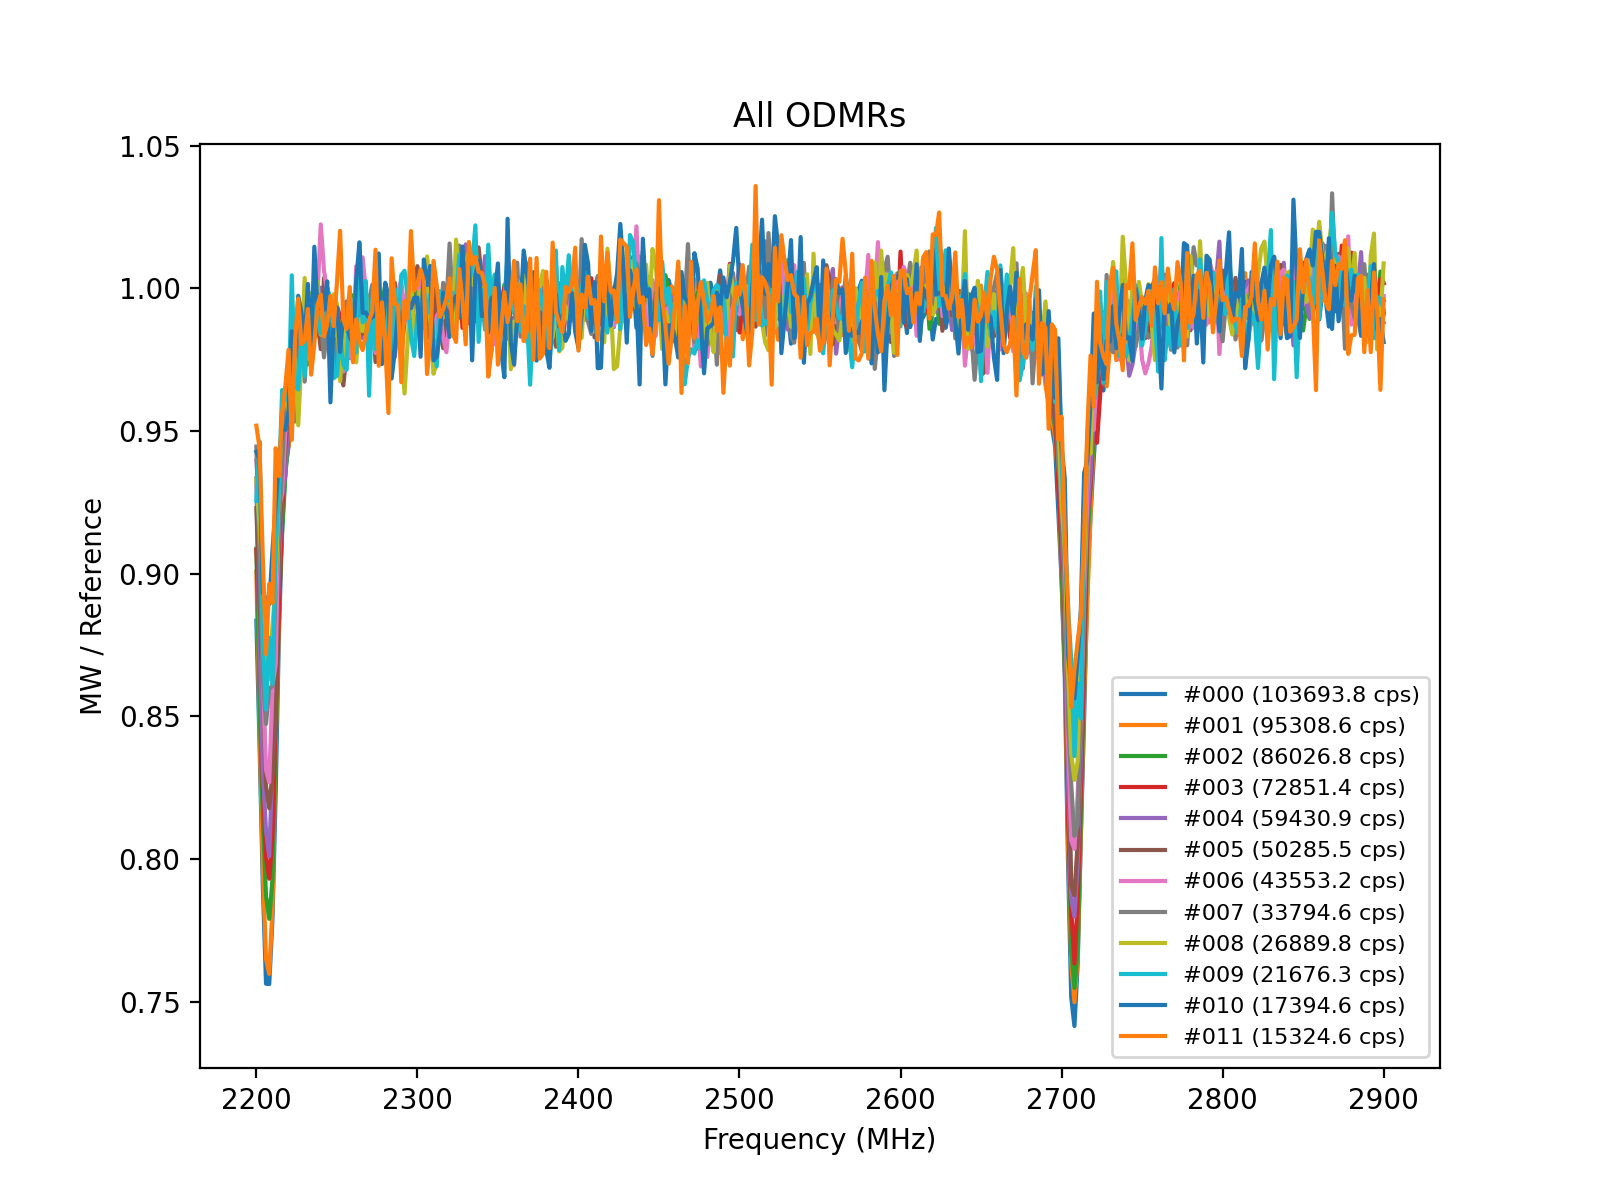

Values plotted in this chart, from the file beside it:
index, timestamp, cps_prior, frequency_MHz, signal, reference, ratio
0, 2026-02-06 00:57:27, 103694, 2200, 80232, 90810, 0.8835
0, 2026-02-06 00:57:27, 103694, 2202, 76857, 91535, 0.8396
0, 2026-02-06 00:57:27, 103694, 2204, 72179, 91284, 0.7907
0, 2026-02-06 00:57:27, 103694, 2206, 69218, 91524, 0.7563
0, 2026-02-06 00:57:27, 103694, 2208, 69817, 92329, 0.7562
0, 2026-02-06 00:57:27, 103694, 2210, 72315, 92820, 0.7791
0, 2026-02-06 00:57:27, 103694, 2212, 77016, 93559, 0.8232
0, 2026-02-06 00:57:27, 103694, 2214, 82440, 93847, 0.8785
0, 2026-02-06 00:57:27, 103694, 2216, 86355, 94219, 0.9165
0, 2026-02-06 00:57:27, 103694, 2218, 88321, 94298, 0.9366
0, 2026-02-06 00:57:27, 103694, 2220, 90290, 95581, 0.9446
0, 2026-02-06 00:57:27, 103694, 2222, 91105, 95603, 0.953
0, 2026-02-06 00:57:27, 103694, 2224, 92823, 96527, 0.9616
0, 2026-02-06 00:57:27, 103694, 2226, 93650, 96672, 0.9687
0, 2026-02-06 00:57:27, 103694, 2228, 94332, 96974, 0.9728
0, 2026-02-06 00:57:27, 103694, 2230, 95889, 97687, 0.9816
0, 2026-02-06 00:57:27, 103694, 2232, 95999, 97560, 0.984
0, 2026-02-06 00:57:27, 103694, 2234, 96424, 97907, 0.9849
0, 2026-02-06 00:57:27, 103694, 2236, 96224, 97850, 0.9834
0, 2026-02-06 00:57:27, 103694, 2238, 96535, 97956, 0.9855
0, 2026-02-06 00:57:27, 103694, 2240, 96561, 97506, 0.9903
0, 2026-02-06 00:57:27, 103694, 2242, 96381, 97422, 0.9893
0, 2026-02-06 00:57:27, 103694, 2244, 96060, 97488, 0.9854
0, 2026-02-06 00:57:27, 103694, 2246, 96513, 96977, 0.9952
0, 2026-02-06 00:57:27, 103694, 2248, 96776, 97682, 0.9907
0, 2026-02-06 00:57:27, 103694, 2250, 97016, 98089, 0.9891
0, 2026-02-06 00:57:27, 103694, 2252, 97083, 98625, 0.9844
0, 2026-02-06 00:57:27, 103694, 2254, 97705, 98573, 0.9912
0, 2026-02-06 00:57:27, 103694, 2256, 97587, 98736, 0.9884
0, 2026-02-06 00:57:27, 103694, 2258, 98546, 99617, 0.9892
0, 2026-02-06 00:57:27, 103694, 2260, 99062, 99632, 0.9943
0, 2026-02-06 00:57:27, 103694, 2262, 99475, 99708, 0.9977
0, 2026-02-06 00:57:27, 103694, 2264, 99484, 99901, 0.9958
0, 2026-02-06 00:57:27, 103694, 2266, 98948, 100254, 0.987
0, 2026-02-06 00:57:27, 103694, 2268, 99071, 99405, 0.9966
0, 2026-02-06 00:57:27, 103694, 2270, 99276, 99667, 0.9961
0, 2026-02-06 00:57:27, 103694, 2272, 99229, 99858, 0.9937
0, 2026-02-06 00:57:27, 103694, 2274, 99354, 99944, 0.9941
0, 2026-02-06 00:57:27, 103694, 2276, 99310, 99779, 0.9953
0, 2026-02-06 00:57:27, 103694, 2278, 99243, 100263, 0.9898
0, 2026-02-06 00:57:27, 103694, 2280, 99882, 100378, 0.9951
0, 2026-02-06 00:57:27, 103694, 2282, 100190, 101105, 0.991
0, 2026-02-06 00:57:27, 103694, 2284, 99894, 100877, 0.9903
0, 2026-02-06 00:57:27, 103694, 2286, 99555, 100462, 0.991
0, 2026-02-06 00:57:27, 103694, 2288, 99864, 100882, 0.9899
0, 2026-02-06 00:57:27, 103694, 2290, 99987, 100408, 0.9958
0, 2026-02-06 00:57:27, 103694, 2292, 99619, 100801, 0.9883
0, 2026-02-06 00:57:27, 103694, 2294, 100421, 100574, 0.9985
0, 2026-02-06 00:57:27, 103694, 2296, 99641, 101009, 0.9865
0, 2026-02-06 00:57:27, 103694, 2298, 99874, 100741, 0.9914
0, 2026-02-06 00:57:27, 103694, 2300, 100170, 100647, 0.9953
0, 2026-02-06 00:57:27, 103694, 2302, 99603, 100740, 0.9887
0, 2026-02-06 00:57:27, 103694, 2304, 99981, 100751, 0.9924
0, 2026-02-06 00:57:27, 103694, 2306, 99961, 100797, 0.9917
0, 2026-02-06 00:57:27, 103694, 2308, 100080, 100544, 0.9954
0, 2026-02-06 00:57:27, 103694, 2310, 100269, 100547, 0.9972
0, 2026-02-06 00:57:27, 103694, 2312, 99893, 100249, 0.9964
0, 2026-02-06 00:57:27, 103694, 2314, 100213, 100850, 0.9937
0, 2026-02-06 00:57:27, 103694, 2316, 100241, 101005, 0.9924
0, 2026-02-06 00:57:27, 103694, 2318, 99850, 100893, 0.9897
... 4,152 more rows
